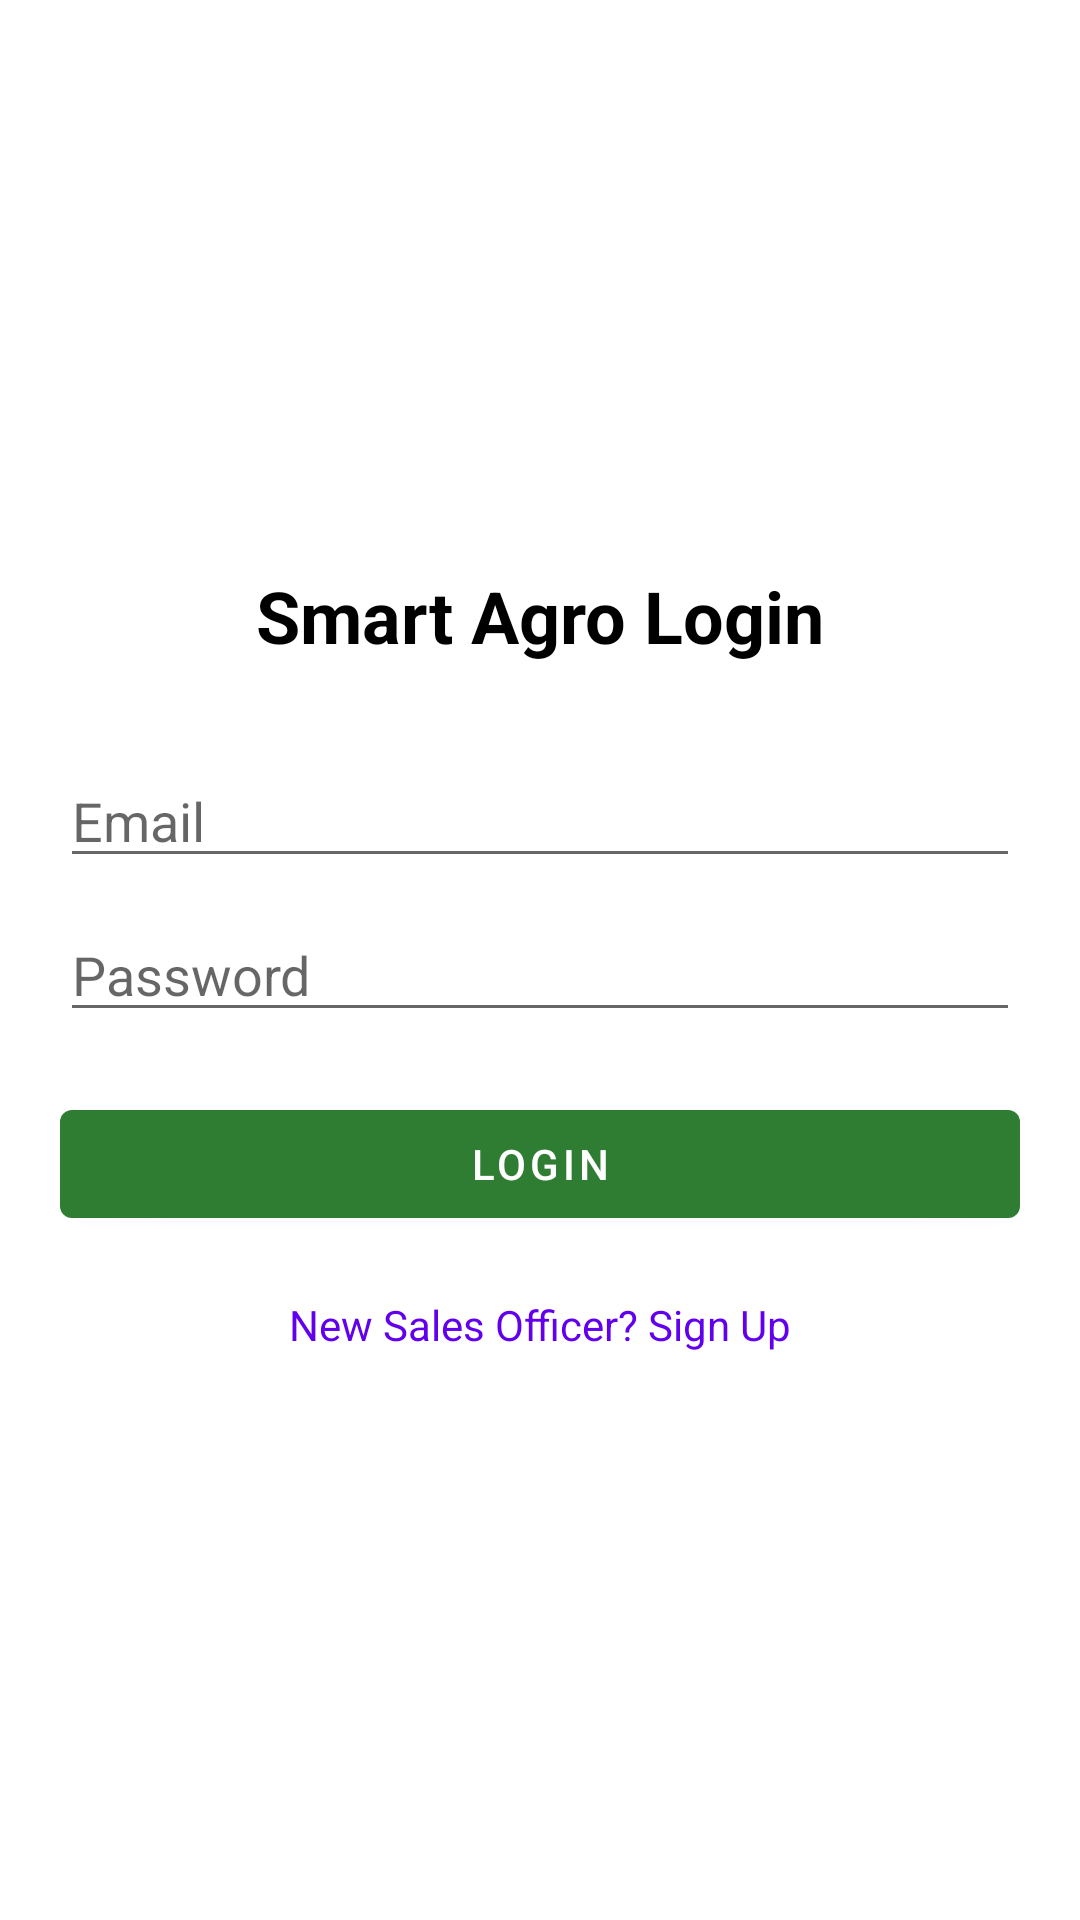

Reconstruct the res/layout file that produces this screen, plus the resources it refers to.
<!-- AndroidManifest.xml: application theme Theme._2023R2022CS203MidProject -->
<!-- res/layout/activity_login.xml -->
<?xml version="1.0" encoding="utf-8"?>
<LinearLayout xmlns:android="http://schemas.android.com/apk/res/android"
    android:layout_width="match_parent"
    android:layout_height="match_parent"
    android:orientation="vertical"
    android:background="@color/white">

    <LinearLayout
        android:layout_width="match_parent"
        android:layout_height="match_parent"
        android:orientation="vertical"
        android:padding="20dp"
        android:gravity="center">

        <TextView
            android:layout_width="wrap_content"
            android:layout_height="wrap_content"
            android:text="Smart Agro Login"
            android:textSize="24sp"
            android:textStyle="bold"
            android:textColor="@color/black"
            android:layout_marginBottom="30dp"/>

        <EditText
            android:id="@+id/etEmail"
            android:layout_width="match_parent"
            android:layout_height="wrap_content"
            android:hint="Email"
            android:inputType="textEmailAddress"
            android:layout_marginBottom="10dp"/>

        <EditText
            android:id="@+id/etPassword"
            android:layout_width="match_parent"
            android:layout_height="wrap_content"
            android:hint="Password"
            android:inputType="textPassword"
            android:layout_marginBottom="20dp"/>

        <Button
            android:id="@+id/btnLogin"
            android:layout_width="match_parent"
            android:layout_height="wrap_content"
            android:text="Login" />

        <TextView
            android:id="@+id/tvSignUp"
            android:layout_width="wrap_content"
            android:layout_height="wrap_content"
            android:text="New Sales Officer? Sign Up"
            android:layout_marginTop="20dp"
            android:textColor="@color/purple_500"
            android:clickable="true"
            android:focusable="true"/>
    </LinearLayout>

</LinearLayout>
<!-- resources referenced by this layout -->
<resources>
  <color name="black">#FF000000</color>
  <color name="purple_500">#FF6200EE</color>
  <color name="white">#FFFFFFFF</color>
  <style name="Theme._2023R2022CS203MidProject" parent="Base.Theme._2023R2022CS203MidProject" />
  <style name="Base.Theme._2023R2022CS203MidProject" parent="Theme.MaterialComponents.Light.NoActionBar">
          
          <item name="colorPrimary">@color/primary_green</item>
          <item name="android:statusBarColor">@color/white</item>
          <item name="android:windowLightStatusBar" tools:targetApi="m">true</item>
      </style>
  <color name="primary_green">#2E7D32</color>
</resources>
